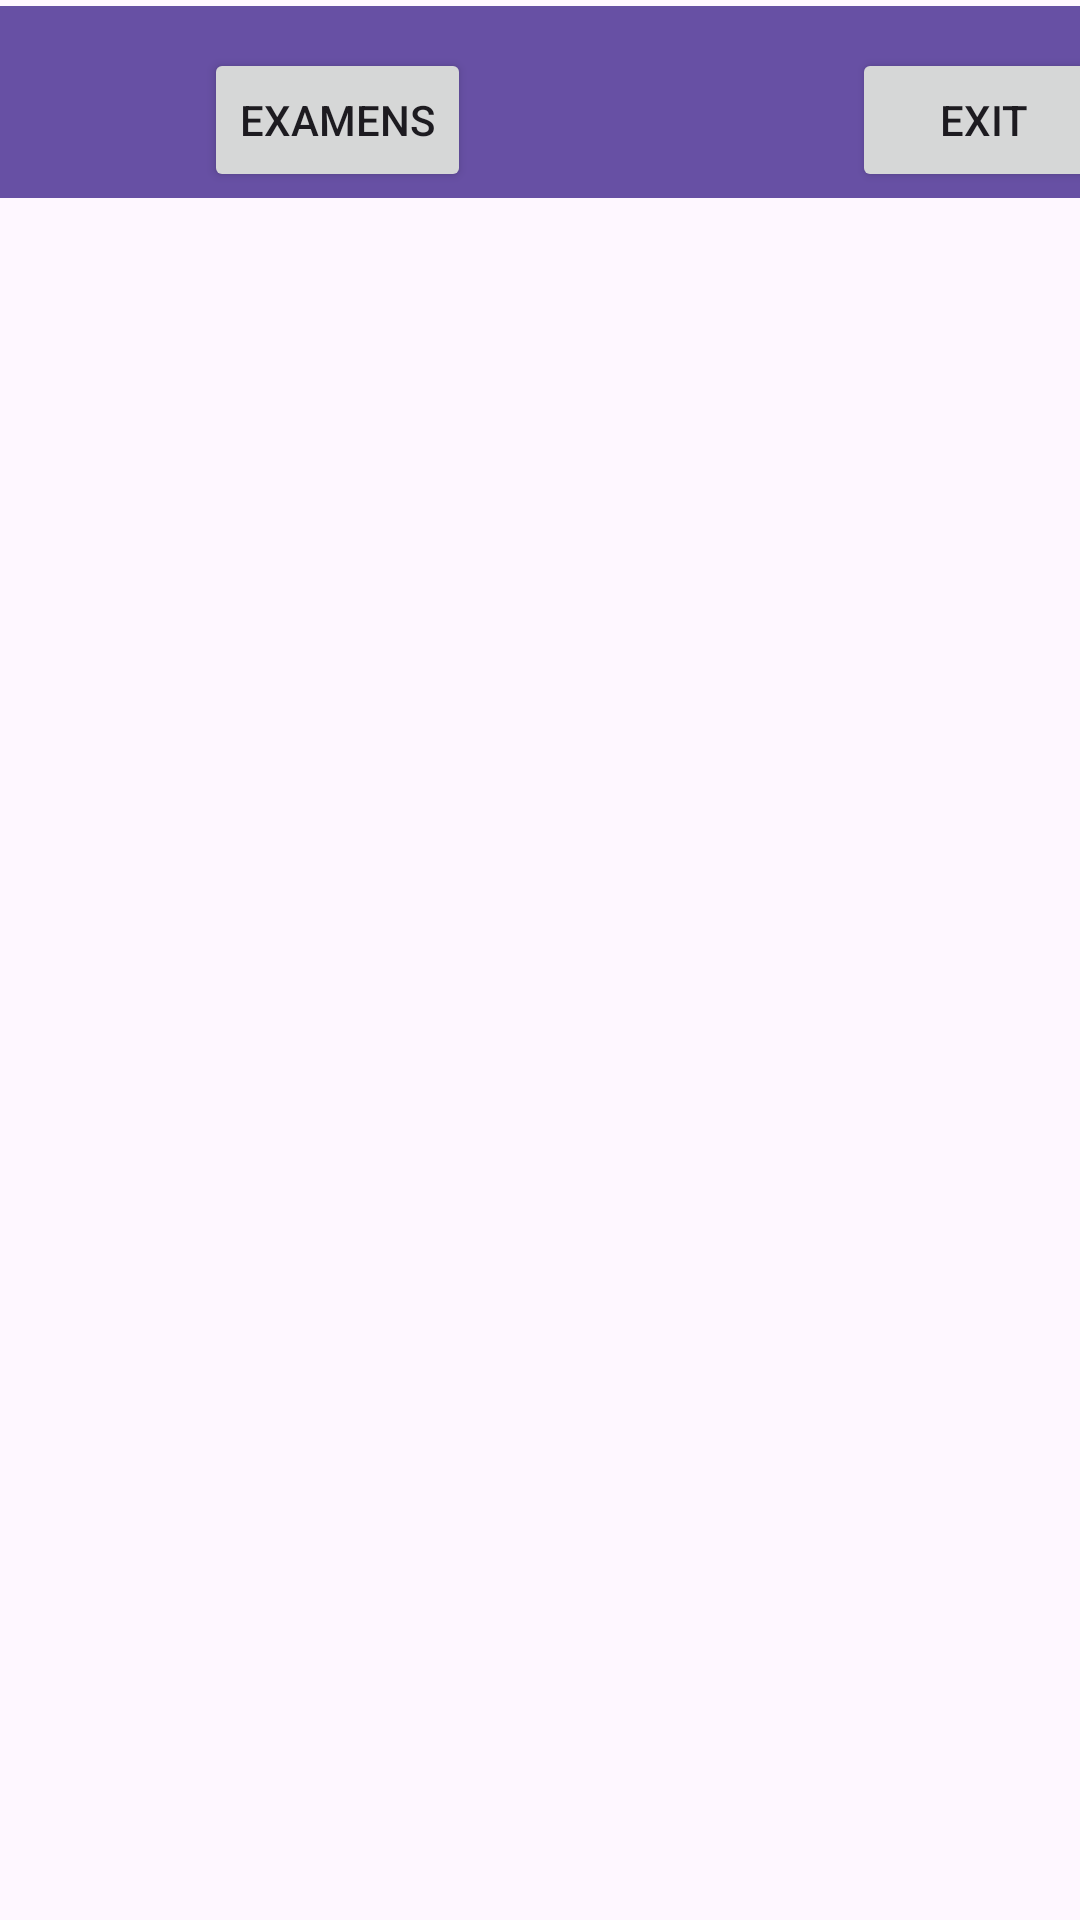

Write the Android layout XML for this screen, with the resource values it uses.
<!-- AndroidManifest.xml: application theme Theme.Projecty -->
<!-- res/layout/home_user_activity.xml -->
<?xml version="1.0" encoding="utf-8"?>
<androidx.constraintlayout.widget.ConstraintLayout xmlns:android="http://schemas.android.com/apk/res/android"
    xmlns:app="http://schemas.android.com/apk/res-auto"
    xmlns:tools="http://schemas.android.com/tools"
    android:layout_width="match_parent"
    android:layout_height="match_parent">

    <androidx.appcompat.widget.Toolbar
        android:id="@+id/toolbar3"
        android:layout_width="409dp"
        android:layout_height="wrap_content"
        android:layout_marginTop="2dp"
        android:background="?attr/colorPrimary"
        android:minHeight="?attr/actionBarSize"
        android:theme="?attr/actionBarTheme"
        app:layout_constraintBottom_toTopOf="@+id/frameLayout3"
        app:layout_constraintEnd_toEndOf="parent"
        app:layout_constraintStart_toStartOf="parent"
        app:layout_constraintTop_toTopOf="parent"


        />

    <FrameLayout
        android:id="@+id/frameLayout3"
        android:layout_width="409dp"
        android:layout_height="0dp"
        android:layout_marginBottom="2dp"
        app:layout_constraintBottom_toBottomOf="parent"
        app:layout_constraintEnd_toEndOf="parent"
        app:layout_constraintStart_toStartOf="parent"
        app:layout_constraintTop_toBottomOf="@+id/toolbar3">

    </FrameLayout>

    <Button
        android:id="@+id/navExams"
        android:layout_width="wrap_content"
        android:layout_height="wrap_content"
        android:layout_marginStart="68dp"
        android:layout_marginTop="16dp"
        android:text="Examens"
        app:layout_constraintStart_toStartOf="parent"
        app:layout_constraintTop_toTopOf="parent" />

    <Button
        android:id="@+id/exitButton"
        android:layout_width="wrap_content"
        android:layout_height="wrap_content"
        android:layout_marginStart="284dp"
        android:layout_marginTop="16dp"
        android:text="exit"
        app:layout_constraintStart_toStartOf="parent"
        app:layout_constraintTop_toTopOf="parent" />
</androidx.constraintlayout.widget.ConstraintLayout>
<!-- resources referenced by this layout -->
<resources>
  <style name="Theme.Projecty" parent="android:Theme.Material.Light.NoActionBar" />
</resources>
